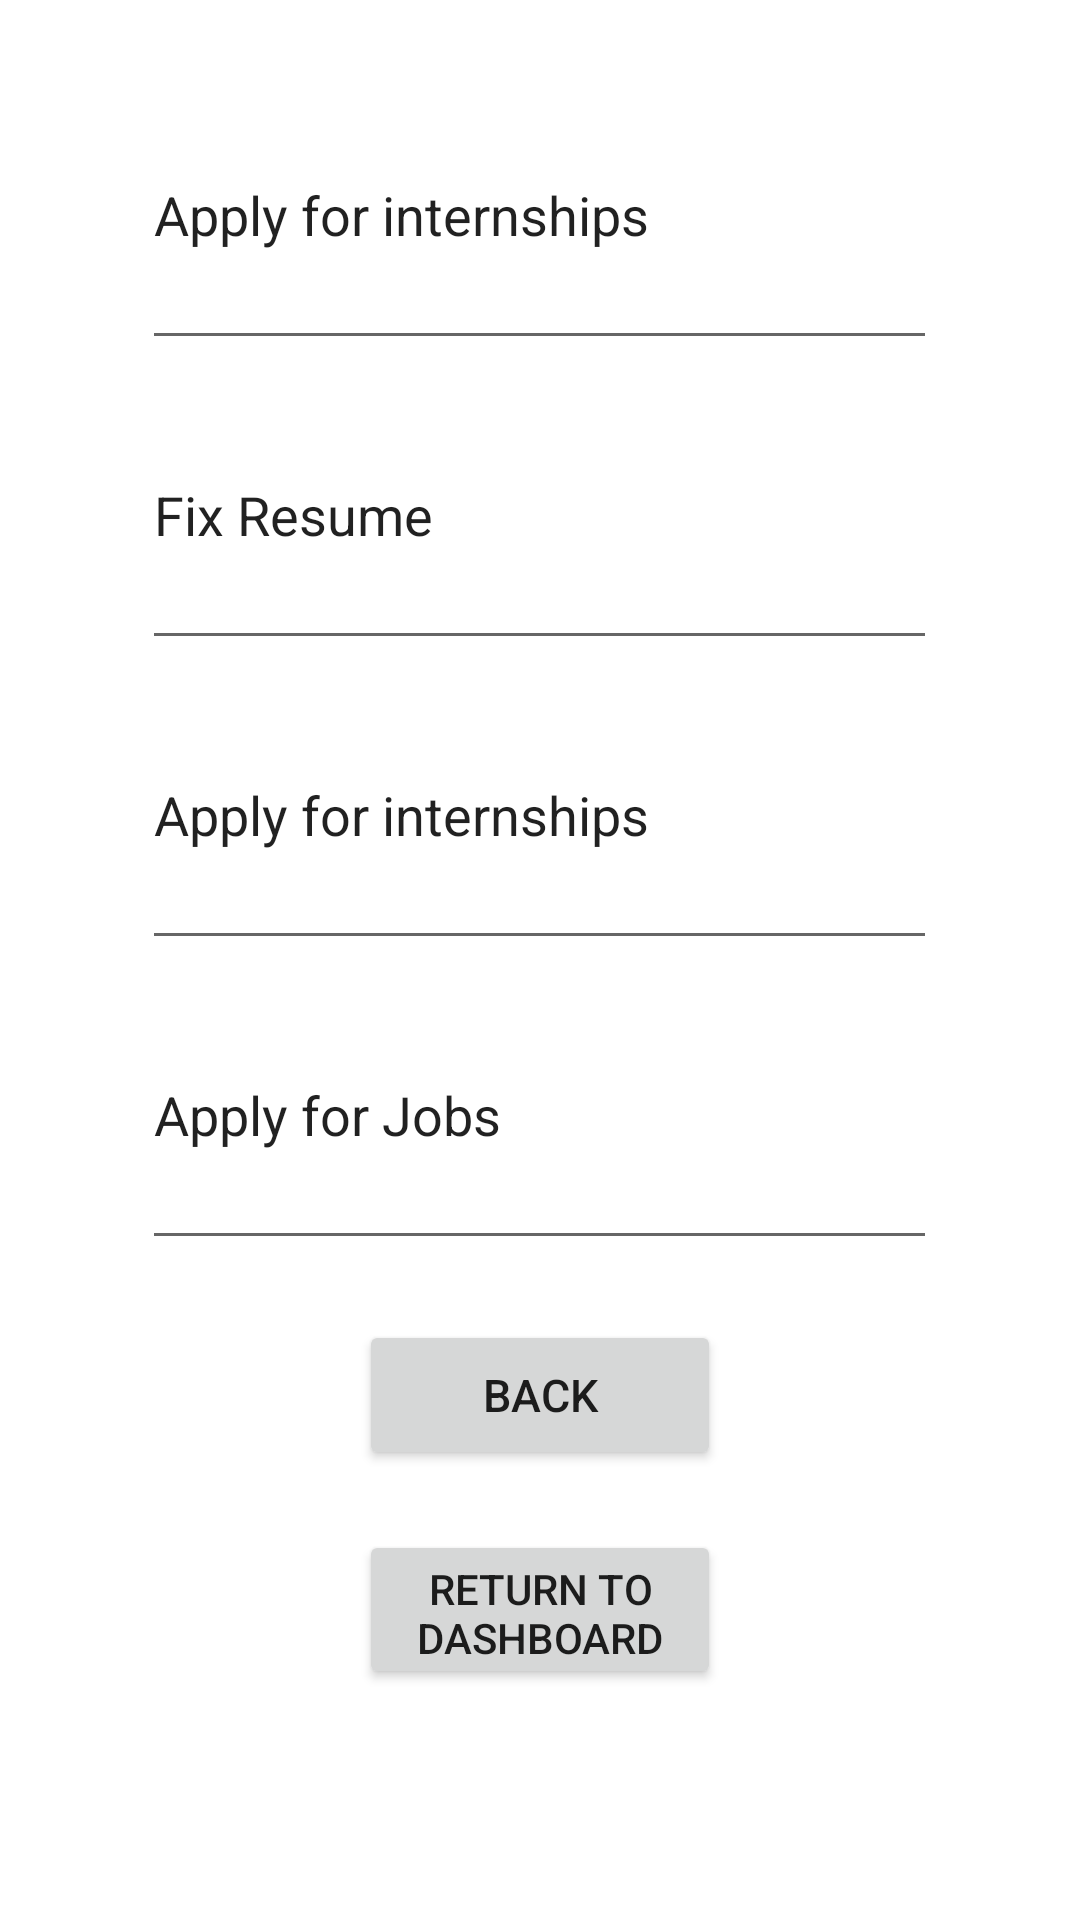

Write the Android layout XML for this screen, with the resource values it uses.
<!-- AndroidManifest.xml: application theme Theme.OurYearbook -->
<!-- res/layout/activity_graduation1.xml -->
<?xml version="1.0" encoding="utf-8"?>
<LinearLayout xmlns:android="http://schemas.android.com/apk/res/android"
    xmlns:app="http://schemas.android.com/apk/res-auto"
    xmlns:tools="http://schemas.android.com/tools"
    android:layout_width="match_parent"
    android:layout_height="match_parent"
    android:orientation="vertical"
    tools:context=".graduation1">

    <Space
        android:layout_width="match_parent"
        android:layout_height="20dp" />

    <LinearLayout
        android:layout_width="match_parent"
        android:layout_height="wrap_content"
        android:orientation="horizontal">

        <Space
            android:layout_width="wrap_content"
            android:layout_height="wrap_content"
            android:layout_weight="1" />

        <EditText
            android:id="@+id/editTextTextPersonName"
            android:layout_width="265dp"
            android:layout_height="100dp"
            android:inputType="textPersonName"
            android:text="@string/Contact_Career_Center" />

        <Space
            android:layout_width="wrap_content"
            android:layout_height="wrap_content"
            android:layout_weight="1" />
    </LinearLayout>

    <LinearLayout
        android:layout_width="match_parent"
        android:layout_height="wrap_content"
        android:orientation="horizontal">

        <Space
            android:layout_width="wrap_content"
            android:layout_height="wrap_content"
            android:layout_weight="1" />

        <EditText
            android:id="@+id/editTextTextPersonName2"
            android:layout_width="265dp"
            android:layout_height="100dp"
            android:inputType="textPersonName"
            android:text="@string/Fix_Resume" />

        <Space
            android:layout_width="wrap_content"
            android:layout_height="wrap_content"
            android:layout_weight="1" />

    </LinearLayout>

    <LinearLayout
        android:layout_width="match_parent"
        android:layout_height="wrap_content"
        android:orientation="horizontal">

        <Space
            android:layout_width="wrap_content"
            android:layout_height="wrap_content"
            android:layout_weight="1" />

        <EditText
            android:id="@+id/editTextTextPersonName3"
            android:layout_width="265dp"
            android:layout_height="100dp"
            android:inputType="textPersonName"
            android:text="@string/Apply_for_internships" />

        <Space
            android:layout_width="wrap_content"
            android:layout_height="wrap_content"
            android:layout_weight="1" />
    </LinearLayout>

    <LinearLayout
        android:layout_width="match_parent"
        android:layout_height="wrap_content"
        android:orientation="horizontal">

        <Space
            android:layout_width="wrap_content"
            android:layout_height="wrap_content"
            android:layout_weight="1" />

        <EditText
            android:id="@+id/editTextTextPersonName4"
            android:layout_width="265dp"
            android:layout_height="100dp"
            android:inputType="textPersonName"
            android:text="@string/Apply_for_jobs" />

        <Space
            android:layout_width="wrap_content"
            android:layout_height="wrap_content"
            android:layout_weight="1" />

    </LinearLayout>

    <Space
        android:layout_width="match_parent"
        android:layout_height="20dp" />

    <LinearLayout
        android:layout_width="match_parent"
        android:layout_height="wrap_content"
        android:orientation="horizontal">

        <Space
            android:layout_width="wrap_content"
            android:layout_height="wrap_content"
            android:layout_weight="1" />

        <Button
            android:id="@+id/graduation1Btn1"
            android:layout_width="1dp"
            android:layout_height="50dp"
            android:layout_weight="1"
            android:text="@string/Back"
            android:textSize="15sp" />

        <Space
            android:layout_width="wrap_content"
            android:layout_height="wrap_content"
            android:layout_weight="1" />

    </LinearLayout>

    <Space
        android:layout_width="match_parent"
        android:layout_height="20dp" />

    <LinearLayout
        android:layout_width="match_parent"
        android:layout_height="0dp"
        android:layout_weight="1"
        android:orientation="horizontal">

        <Space
            android:layout_width="wrap_content"
            android:layout_height="wrap_content"
            android:layout_weight="1" />

        <Button
            android:id="@+id/graduation1Btn2"
            android:layout_width="1dp"
            android:layout_height="53dp"
            android:layout_weight="1"
            android:text="@string/Return_to_Dashboard" />

        <Space
            android:layout_width="wrap_content"
            android:layout_height="wrap_content"
            android:layout_weight="1" />
    </LinearLayout>

</LinearLayout>
<!-- resources referenced by this layout -->
<resources>
  <string name="Apply_for_internships">Apply for internships</string>
  <string name="Apply_for_jobs">Apply for Jobs</string>
  <string name="Back">Back</string>
  <string name="Contact_Career_Center">Apply for internships</string>
  <string name="Fix_Resume">Fix Resume</string>
  <string name="Return_to_Dashboard">Return to Dashboard</string>
  <style name="Theme.OurYearbook" parent="Theme.MaterialComponents.DayNight.DarkActionBar">
          
          <item name="colorPrimary">@color/purple_500</item>
          <item name="colorPrimaryVariant">@color/purple_700</item>
          <item name="colorOnPrimary">@color/white</item>
          
          <item name="colorSecondary">@color/teal_200</item>
          <item name="colorSecondaryVariant">@color/teal_700</item>
          <item name="colorOnSecondary">@color/black</item>
          
          <item name="android:statusBarColor" tools:targetApi="l">?attr/colorPrimaryVariant</item>
          
      </style>
  <!-- not gathered from this repository: default colours our renderer supplied (Android Studio template values) -->
  <color name="purple_500">#FF6200EE</color>
  <color name="purple_700">#FF3700B3</color>
  <color name="teal_200">#FF03DAC5</color>
  <color name="teal_700">#FF018786</color>
  <color name="black">#FF000000</color>
  <color name="white">#FFFFFFFF</color>
</resources>
